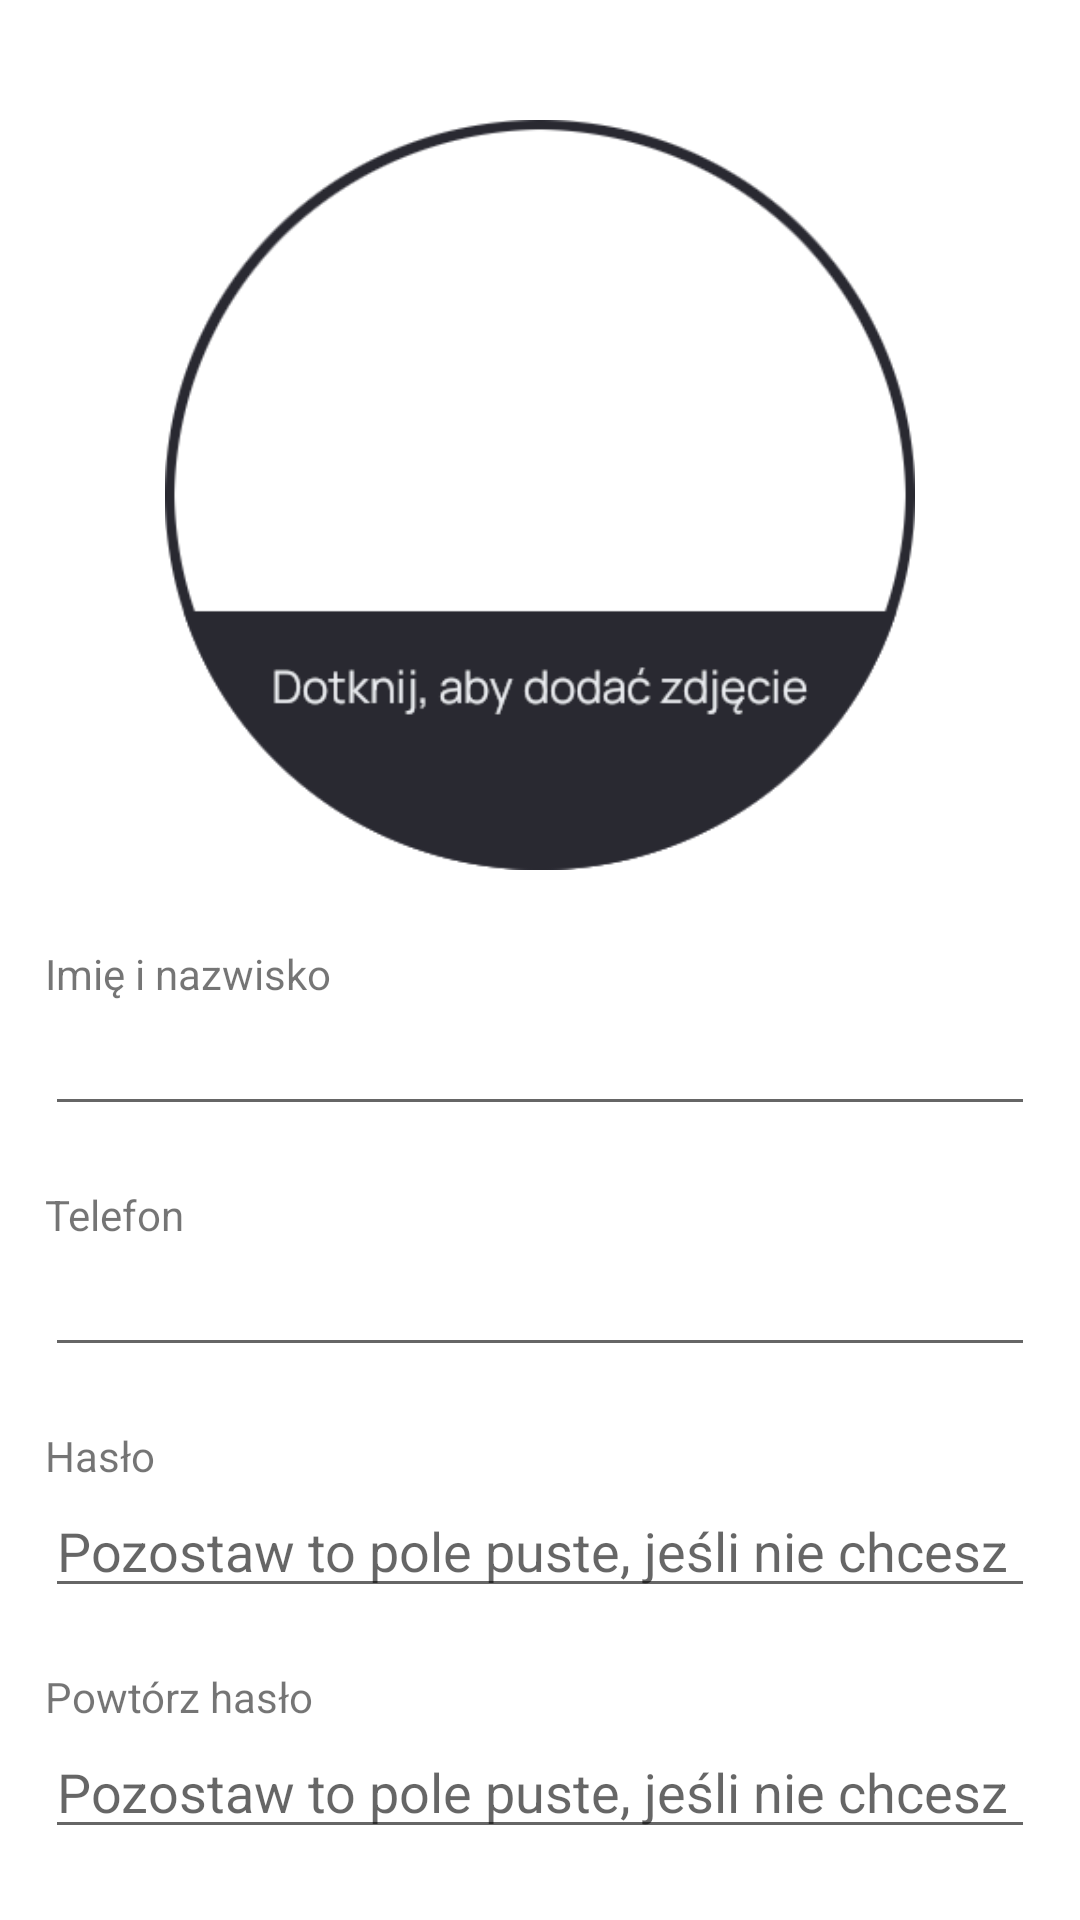

Produce the Android XML layout that renders to this screen, including the resource entries it uses.
<!-- AndroidManifest.xml: application theme AppTheme.NoActionBar -->
<!-- res/layout/fragment_my_fleet_edit.xml -->
<?xml version="1.0" encoding="utf-8"?>
<androidx.core.widget.NestedScrollView xmlns:android="http://schemas.android.com/apk/res/android"
    xmlns:app="http://schemas.android.com/apk/res-auto"
    xmlns:tools="http://schemas.android.com/tools"
    android:layout_width="match_parent"
    android:layout_height="match_parent"
    android:paddingHorizontal="15dp"
    android:paddingVertical="15dp"
    tools:context=".fragments.myFleet.add.MyFleetAddFragment"
    tools:ignore="SpeakableTextPresentCheck">

    <LinearLayout
        android:layout_width="match_parent"
        android:layout_height="wrap_content"
        android:orientation="vertical">

        <LinearLayout
            android:layout_width="match_parent"
            android:layout_height="match_parent"
            android:orientation="horizontal"
            android:gravity="center" >

            <ImageView
                android:id="@+id/imageView2"
                android:layout_width="250dp"
                android:layout_height="300dp"
                android:clickable="true"
                android:layoutDirection="inherit"
                android:src="@drawable/photo_add" />
        </LinearLayout>

        <TextView
            android:id="@+id/textView4"
            android:layout_width="match_parent"
            android:layout_height="wrap_content"
            android:text="Imię i nazwisko" />

        <EditText
            android:id="@+id/editTextTextPersonName5"
            android:layout_width="match_parent"
            android:layout_height="wrap_content"
            android:ems="10"
            android:inputType="textPersonName" />

        <TextView
            android:id="@+id/textView6"
            android:layout_width="match_parent"
            android:layout_height="wrap_content"
            android:layout_marginTop="20dp"
            android:text="Telefon" />

        <EditText
            android:id="@+id/editTextTextPersonName6"
            android:layout_width="match_parent"
            android:layout_height="wrap_content"
            android:ems="10"
            android:inputType="textPersonName" />

        <TextView
            android:id="@+id/textView8"
            android:layout_width="match_parent"
            android:layout_height="wrap_content"
            android:layout_marginTop="20dp"
            android:text="Hasło" />

        <EditText
            android:id="@+id/editTextTextPersonName12"
            android:layout_width="match_parent"
            android:layout_height="wrap_content"
            android:ems="10"
            android:inputType="textPassword"
            android:hint="@string/password_edit_placeholder" />

        <TextView
            android:id="@+id/textView9"
            android:layout_width="match_parent"
            android:layout_height="wrap_content"
            android:layout_marginTop="20dp"
            android:text="Powtórz hasło" />

        <EditText
            android:id="@+id/editTextTextPersonName13"
            android:layout_width="match_parent"
            android:layout_height="wrap_content"
            android:ems="10"
            android:hint="@string/password_edit_placeholder"
            android:inputType="textPassword" />

        <Button
            android:id="@+id/button2"
            android:layout_width="280dp"
            android:layout_height="wrap_content"
            android:layout_gravity="center"
            android:layout_marginVertical="60dp"
            android:theme="@style/AcceptButton"
            android:fontFamily="@font/roboto"
            android:onClick="edit"
            android:paddingVertical="15dp"
            android:text="Edytuj użytkownika"
            android:textColor="#FFFFFF" />

    </LinearLayout>
</androidx.core.widget.NestedScrollView>
<!-- resources referenced by this layout -->
<resources>
  <!-- drawable photo_add: png bitmap (drawable-v24, 19960 bytes) -->
  <string name="password_edit_placeholder">Pozostaw to pole puste, jeśli nie chcesz zmienić hasła.</string>
  <style name="AcceptButton" parent="ThemeOverlay.AppCompat">
          <item name="colorPrimary">#06D6A0</item>
      </style>
  <style name="AppTheme.NoActionBar">
          <item name="windowActionBar">false</item>
          <item name="windowNoTitle">true</item>
      </style>
</resources>
